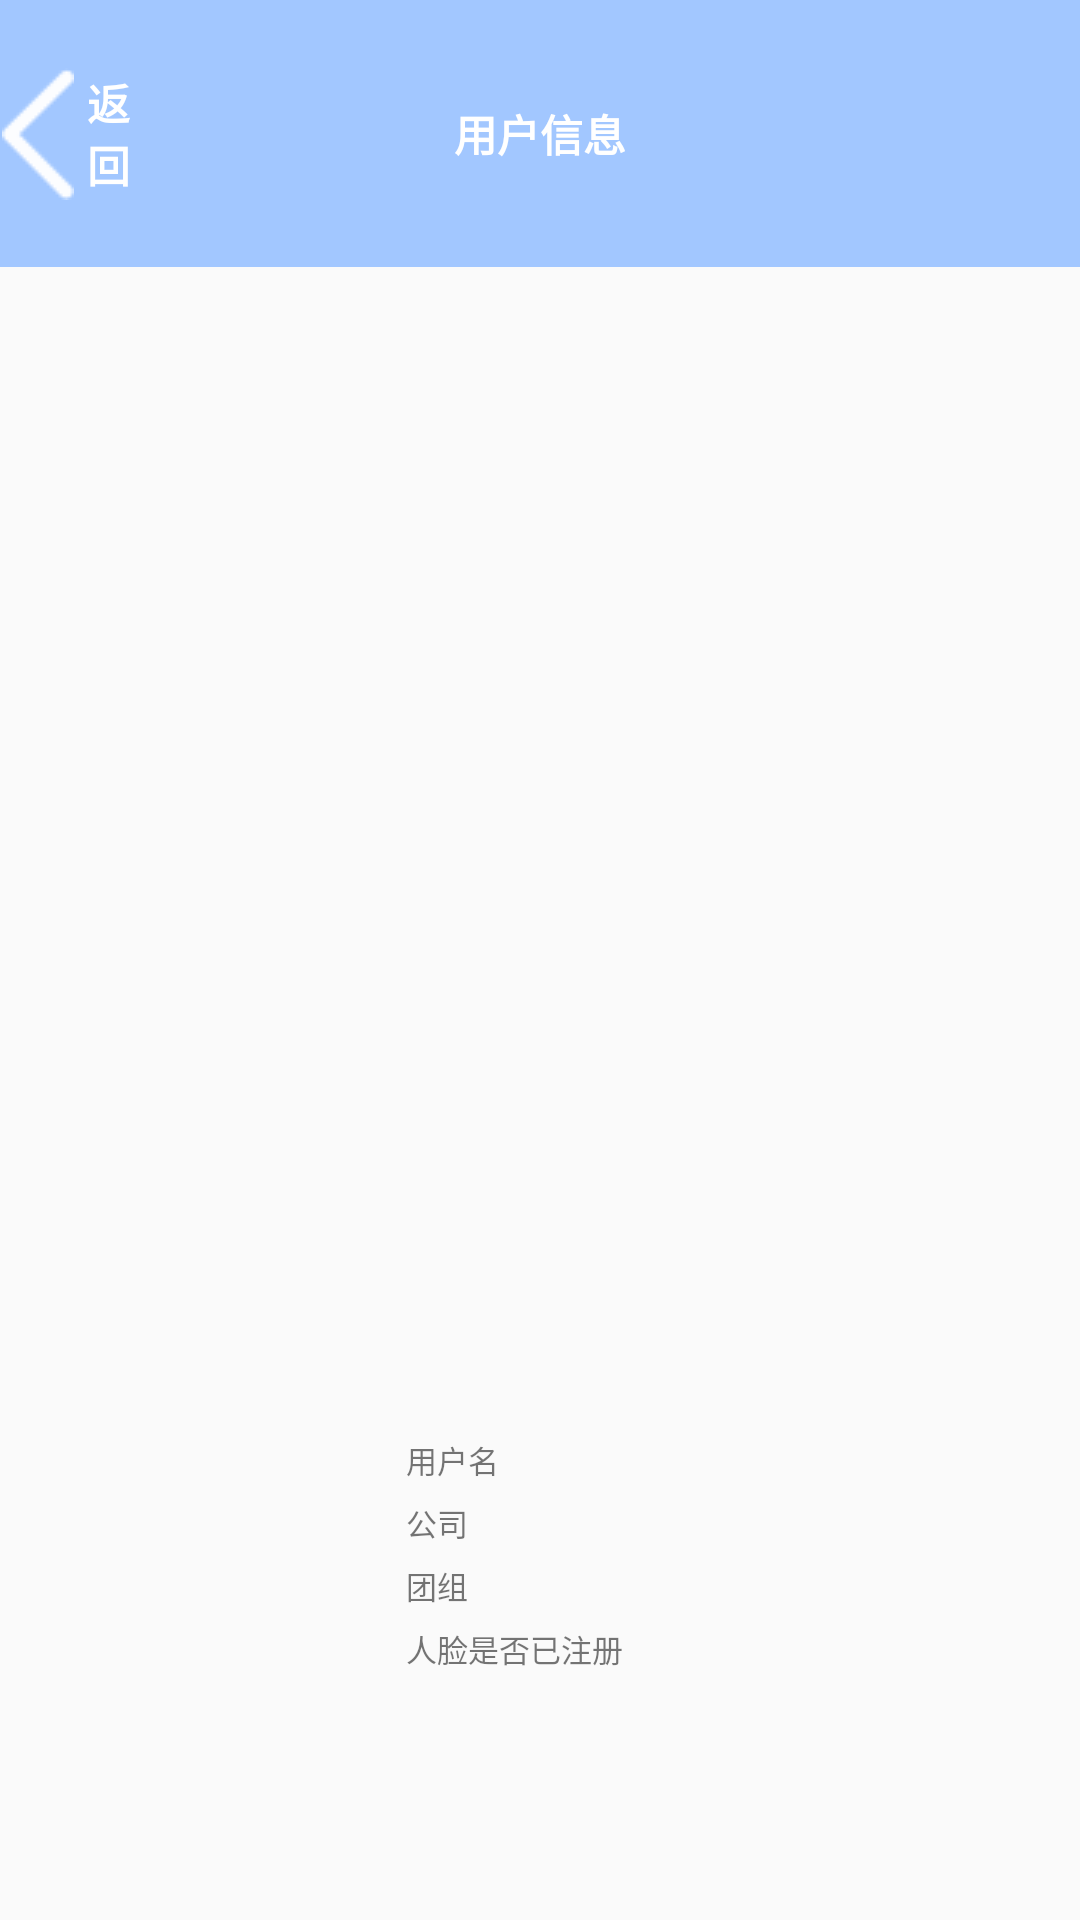

This screen was rendered from an Android layout file. Write that file and the resources it references.
<!-- AndroidManifest.xml: application theme AppTheme -->
<!-- res/layout/activity_user_details.xml -->
<?xml version="1.0" encoding="utf-8"?>
<androidx.constraintlayout.widget.ConstraintLayout
    xmlns:android="http://schemas.android.com/apk/res/android"
    xmlns:app="http://schemas.android.com/apk/res-auto"
    android:layout_width="match_parent"
    android:layout_height="match_parent">

    <TextView
        android:id="@+id/tv_top"
        android:layout_width="0dp"
        android:layout_height="0dp"
        android:textColor="@color/white"
        android:textStyle="bold"
        android:gravity="center"
        android:text="@string/user_info"
        android:textSize="@dimen/x48"
        android:background="@color/bg_blue"
        app:layout_constraintLeft_toLeftOf="parent"
        app:layout_constraintRight_toRightOf="parent"
        app:layout_constraintTop_toTopOf="parent"
        app:layout_constraintHeight_percent="0.138888888"
        />

    
    <ImageButton
        android:id="@+id/ib_back"
        android:layout_width="0dp"
        android:layout_height="0dp"
        app:layout_constraintTop_toTopOf="parent"
        app:layout_constraintLeft_toLeftOf="parent"
        app:layout_constraintWidth_percent="0.07"
        app:layout_constraintHeight_percent="0.138888888"
        style="@style/nullbg"
        android:src="@drawable/back"/>

    <TextView
        android:id="@+id/btn_user_details_back"
        android:layout_width="0dp"
        android:layout_height="0dp"
        android:text="返回"
        android:textColor="@color/white"
        android:textStyle="bold"
        android:textSize="@dimen/x48"
        app:layout_constraintTop_toTopOf="parent"
        app:layout_constraintLeft_toRightOf="@+id/ib_back"
        app:layout_constraintWidth_percent="0.06"
        app:layout_constraintHeight_percent="0.138888888"
        style="@style/nullbg"
        android:src="@drawable/back"/>

    <ImageView
        android:id="@+id/iv_user_info_image"
        android:layout_width="0dp"
        android:layout_height="0dp"
        app:layout_constraintEnd_toEndOf="parent"
        app:layout_constraintHeight_percent="0.6"
        app:layout_constraintStart_toStartOf="@+id/tv_top"
        app:layout_constraintTop_toBottomOf="@+id/tv_top" />

    <TextView
        android:id="@+id/tv_user_info_name"
        android:layout_width="wrap_content"
        android:layout_height="wrap_content"
        app:layout_constraintStart_toStartOf="parent"
        android:layout_marginStart="@dimen/x20"
        android:layout_marginTop="@dimen/x20"
        android:textSize="@dimen/x35"
        app:layout_constraintHorizontal_bias="0.4"
        app:layout_constraintEnd_toEndOf="parent"
        app:layout_constraintTop_toBottomOf="@+id/iv_user_info_image"
        android:text="@string/name" />

    <TextView
        android:id="@+id/tv_user_info_name_value"
        android:layout_width="wrap_content"
        android:layout_height="wrap_content"
        android:textSize="@dimen/x35"
        android:layout_marginStart="@dimen/x20"
        app:layout_constraintTop_toTopOf="@+id/tv_user_info_name"
        app:layout_constraintStart_toEndOf="@+id/tv_user_info_name"/>

    <TextView
        android:id="@+id/tv_user_info_company"
        android:layout_width="wrap_content"
        android:layout_height="wrap_content"
        android:textSize="@dimen/x35"
        app:layout_constraintTop_toBottomOf="@+id/tv_user_info_name"
        app:layout_constraintStart_toStartOf="@+id/tv_user_info_name"
        android:layout_marginTop="@dimen/x20"
        android:text="@string/company" />

    <TextView
        android:id="@+id/tv_user_info_company_value"
        android:layout_width="wrap_content"
        android:layout_height="wrap_content"
        android:textSize="@dimen/x35"
        android:layout_marginStart="@dimen/x20"
        app:layout_constraintTop_toTopOf="@+id/tv_user_info_company"
        app:layout_constraintStart_toEndOf="@+id/tv_user_info_company"/>

    <TextView
        android:id="@+id/tv_user_info_deputation"
        android:layout_width="wrap_content"
        android:layout_height="wrap_content"
        android:textSize="@dimen/x35"
        app:layout_constraintTop_toBottomOf="@+id/tv_user_info_company"
        app:layout_constraintStart_toStartOf="@+id/tv_user_info_company"
        android:layout_marginTop="@dimen/x20"
        android:text="@string/deputation" />

    <TextView
        android:id="@+id/tv_user_info_deputation_value"
        android:layout_width="wrap_content"
        android:layout_height="wrap_content"
        android:textSize="@dimen/x35"
        android:layout_marginStart="@dimen/x20"
        app:layout_constraintTop_toTopOf="@+id/tv_user_info_deputation"
        app:layout_constraintStart_toEndOf="@+id/tv_user_info_deputation"/>

    <TextView
        android:id="@+id/tv_user_info_register"
        android:layout_width="wrap_content"
        android:layout_height="wrap_content"
        android:textSize="@dimen/x35"
        app:layout_constraintTop_toBottomOf="@+id/tv_user_info_deputation"
        app:layout_constraintStart_toStartOf="@+id/tv_user_info_deputation"
        android:layout_marginTop="@dimen/x20"
        android:text="@string/faceregistr" />

    <TextView
        android:id="@+id/tv_user_info_register_value"
        android:layout_width="wrap_content"
        android:layout_height="wrap_content"
        android:textSize="@dimen/x35"
        android:layout_marginStart="@dimen/x20"
        app:layout_constraintTop_toTopOf="@+id/tv_user_info_register"
        app:layout_constraintStart_toEndOf="@+id/tv_user_info_register"/>

</androidx.constraintlayout.widget.ConstraintLayout>
<!-- resources referenced by this layout -->
<resources>
  <color name="bg_blue">#a2c7ff</color>
  <color name="white">#FFFFFF</color>
  <dimen name="x20">20dp</dimen>
  <dimen name="x35">35dp</dimen>
  <dimen name="x48">48dp</dimen>
  <!-- drawable back: png bitmap (drawable, 1493 bytes) -->
  <string name="company">公司</string>
  <string name="deputation">团组</string>
  <string name="faceregistr">人脸是否已注册</string>
  <string name="name">用户名</string>
  <string name="user_info">用户信息</string>
  <style name="nullbg">
          <item name="layout_constraintVertical_bias">0.93</item>
          <item name="layout_constraintHeight_percent">0.06</item>
          <item name="android:gravity">center</item>
          <item name="android:background">@color/transbg</item>
          <item name="android:textColor">@color/white</item>
      </style>
  <style name="AppTheme" parent="Theme.AppCompat.Light.DarkActionBar">
          
          <item name="colorPrimary">@color/colorPrimary</item>
          <item name="colorPrimaryDark">@color/colorPrimaryDark</item>
          <item name="colorAccent">@color/colorAccent</item>
      </style>
  <color name="transbg">#00808080</color>
  <color name="colorPrimary">#008577</color>
  <color name="colorPrimaryDark">#00574B</color>
  <color name="colorAccent">#D81B60</color>
</resources>
